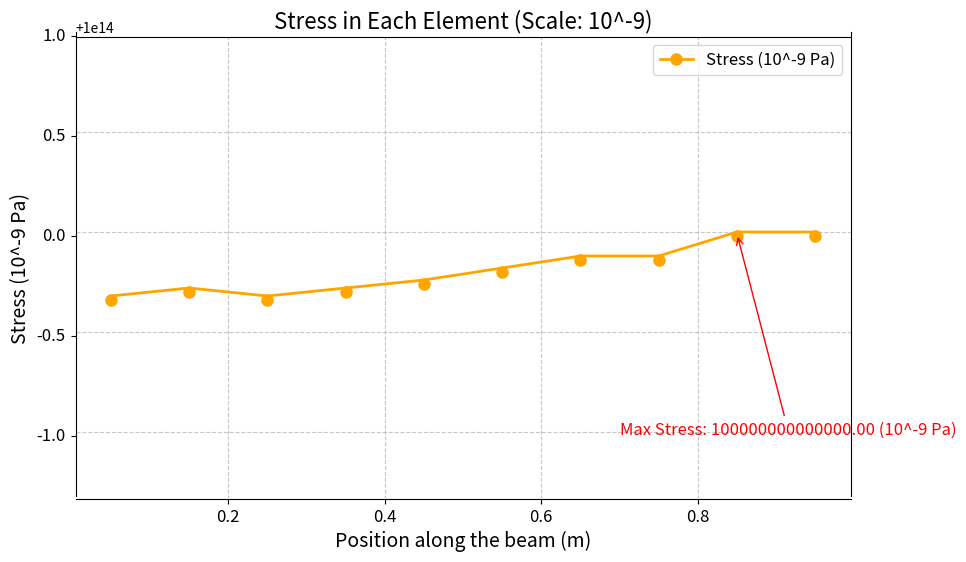

The matplotlib source for this figure:
import numpy as np
import scipy.sparse as sp
import scipy.sparse.linalg as spla
import matplotlib.pyplot as plt

# Problem Parameters
L = 1.0  # Length of the beam (m)
E = 210e9  # Young's Modulus (Pa)
A = 0.01  # Cross-sectional Area (m^2)
num_elements = 10  # Number of elements
num_nodes = num_elements + 1  # Nodes = Elements + 1
force = 1000  # Force applied at the free end (N)

# Generate Node Coordinates
node_coords = np.linspace(0, L, num_nodes)

# Connectivity (which nodes form each element)
element_nodes = [(i, i + 1) for i in range(num_elements)]

# Print Mesh Info
print("Node Coordinates:", node_coords)
print("Element Connectivity:", element_nodes)
# Initialize Global Stiffness Matrix
K = np.zeros((num_nodes, num_nodes))

# Element Stiffness Matrix Assembly
for e in element_nodes:
    node_start, node_end = e
    length = node_coords[node_end] - node_coords[node_start]  # Element length
    k_local = (E * A / length) * np.array([[1, -1], [-1, 1]])  # Local stiffness matrix
    # Assemble into global stiffness matrix
    K[np.ix_(e, e)] += k_local
# Initialize Force Vector
F = np.zeros(num_nodes)
F[-1] = force  # Apply force at the last node

# Apply Dirichlet Boundary Condition (Fixed at node 0)
K[0, :] = 0
K[:, 0] = 0
K[0, 0] = 1  # Set diagonal to 1 for fixed node
F[0] = 0  # No displacement at fixed node
# Solve the System
U = spla.spsolve(sp.csr_matrix(K), F)
# Check if U is properly calculated
if U is None:
    raise ValueError("Displacement vector 'U' is not defined. Check the solver implementation.")
# Initialize lists to store results
element_strains = []
element_stresses = []

# Loop through each element to calculate strain and stress
for e in element_nodes:
    node_start, node_end = e
    length = node_coords[node_end] - node_coords[node_start]  # Element length
    # Calculate strain
    strain = (U[node_end] - U[node_start]) / length
    # Calculate stress
    stress = E * strain
    
    # Store results
    element_strains.append(strain)
    element_stresses.append(stress)

# Print Results
print("Element Strains:", element_strains)
print("Element Stresses:", element_stresses)
# Calculate element midpoints for plotting
element_midpoints = [(node_coords[e[0]] + node_coords[e[1]]) / 2 for e in element_nodes]
# Normalize data to the 10^-9 scale
element_strains_scaled = np.array(element_strains) * 1e9  # Convert strain to 10^-9 scale
element_stresses_scaled = np.array(element_stresses) * 1e9  # Convert stress to 10^-9 scale

# Strain Plot with Specific Range
plt.figure(figsize=(12, 6))  # Increase figure size for clarity

# Plot the strain values
plt.plot(
    element_midpoints,
    element_strains, 
    '-o', 
    label='Strain', 
    markersize=8, 
    linewidth=2, 
    color='blue'
)

# Add title and axis labels
plt.title("Strain Distribution in Each Element", fontsize=18)
plt.xlabel("Position along the beam (m)", fontsize=14)
plt.ylabel("Strain (10^-21 m)", fontsize=14)

# Add grid for better visualization
plt.grid(True, linestyle='--', alpha=0.7)

# Set axis tick font size
plt.xticks(fontsize=12)
plt.yticks(fontsize=12)

# Add legend
plt.legend(fontsize=12, loc='upper right')

# Adjust Y-axis to the specific range with buffer for annotation
y_min = 4.7619047619047e-07
y_max = 4.7619047619047647e-07
plt.ylim(y_min, y_max)

# Add descriptive note about the range
plt.text(
    element_midpoints[0], 
    y_max - 1e-9, 
    "Strain range zoomed in for clarity", 
    fontsize=12, 
    color='purple'
)

# Display the plot
plt.show()

# Stress Plot with Scale 10^-9
plt.figure(figsize=(10, 6))
plt.plot(element_midpoints, element_stresses_scaled, '-o', label='Stress (10^-9 Pa)', markersize=8, linewidth=2, color='orange')
plt.title("Stress in Each Element (Scale: 10^-9)", fontsize=16)
plt.xlabel("Position along the beam (m)", fontsize=14)
plt.ylabel("Stress (10^-9 Pa)", fontsize=14)
plt.grid(True, linestyle='--', alpha=0.7)
plt.xticks(fontsize=12)
plt.yticks(fontsize=12)
plt.legend(fontsize=12)

# Adjust Y-axis limits for stress
plt.ylim(min(element_stresses_scaled) - 1, max(element_stresses_scaled) + 1)

# Annotate Maximum Stress
max_stress_idx = np.argmax(element_stresses_scaled)
plt.annotate(
    f"Max Stress: {element_stresses_scaled[max_stress_idx]:.2f} (10^-9 Pa)",
    (element_midpoints[max_stress_idx], element_stresses_scaled[max_stress_idx]),
    xytext=(element_midpoints[max_stress_idx] - 0.15, element_stresses_scaled[max_stress_idx] - 1),
    arrowprops=dict(arrowstyle="->", color='red'),
    fontsize=12,
    color='red'
)
plt.show()
